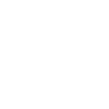
t = 0.00 s
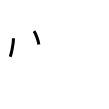
t = 2.00 s
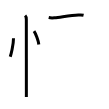
t = 4.00 s
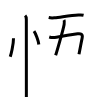
t = 6.00 s
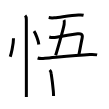
t = 8.00 s
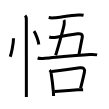
t = 10.00 s

The animated SVG that drew these frames (rendered in a browser with its animation timeline set to each time). Animation: 10 SMIL elements (animate=10); one cycle of 10.00 s.

<svg width="109px" height="109px" viewBox="0 0 px 109px" xmlns="http://www.w3.org/2000/svg" xmlns:xlink="http://www.w3.org/1999/xlink" xml:space="preserve" version="1.1"  baseProfile="full">
<path d="M13.5,38.25c0,6.7-2.58,16.59-3.25,18.5" style="fill:none;stroke:black;stroke-width:3;opacity:0">
  <animate attributeType="CSS" attributeName="opacity" from="0" to="1" begin="0s" dur="1s" repeatCount="0" fill="freeze" />
</path>
<path d="M34.02,31.08c1.69,2.36,4.37,9.71,4.79,13.38" style="fill:none;stroke:black;stroke-width:3;opacity:0">
  <animate attributeType="CSS" attributeName="opacity" from="0" to="1" begin="1s" dur="1s" repeatCount="0" fill="freeze" />
</path>
<path d="M25.12,15.5c1,1,1.21,2.5,1.21,4c0,0.7,0.04,50.04,0.04,69.62c0,4.7,0,7.69-0.01,7.88" style="fill:none;stroke:black;stroke-width:3;opacity:0">
  <animate attributeType="CSS" attributeName="opacity" from="0" to="1" begin="2s" dur="1s" repeatCount="0" fill="freeze" />
</path>
<path d="M48.7,17.59c2.42,0.53,4.02,0.39,5.8,0.21c6.61-0.68,16.4-2.5,23.87-2.81c1.72-0.07,3.51-0.2,5.2,0.19" style="fill:none;stroke:black;stroke-width:3;opacity:0">
  <animate attributeType="CSS" attributeName="opacity" from="0" to="1" begin="3s" dur="1s" repeatCount="0" fill="freeze" />
</path>
<path d="M63.97,20c0.53,1,0.53,2.25,0.16,4.39c-0.92,5.26-7.41,27.58-8.5,30.86" style="fill:none;stroke:black;stroke-width:3;opacity:0">
  <animate attributeType="CSS" attributeName="opacity" from="0" to="1" begin="4s" dur="1s" repeatCount="0" fill="freeze" />
</path>
<path d="M49.21,36.96c2.18,0.7,4.94,0.69,7.19,0.28c6.97-1.24,16.64-2.77,21.21-3.41c3.2-0.45,5.34,0.28,4.56,4.05c-1.01,4.89-2.16,11.37-3.19,16.37" style="fill:none;stroke:black;stroke-width:3;opacity:0">
  <animate attributeType="CSS" attributeName="opacity" from="0" to="1" begin="5s" dur="1s" repeatCount="0" fill="freeze" />
</path>
<path d="M37.63,57.98c2.09,0.7,5.22,0.47,7.37,0.28c10.54-0.9,29.57-3,45-3.79c2.38-0.12,4.76-0.08,7.12,0.39" style="fill:none;stroke:black;stroke-width:3;opacity:0">
  <animate attributeType="CSS" attributeName="opacity" from="0" to="1" begin="6s" dur="1s" repeatCount="0" fill="freeze" />
</path>
<path d="M49.72,70c0.83,0.83,1.37,2.29,1.45,3.39c0.83,5.23,1.45,9.86,2.14,17.59c0.15,1.69,0.2,3.38,0.26,5.02" style="fill:none;stroke:black;stroke-width:3;opacity:0">
  <animate attributeType="CSS" attributeName="opacity" from="0" to="1" begin="7s" dur="1s" repeatCount="0" fill="freeze" />
</path>
<path d="M51.88,71.59c6.76-0.98,21.71-2.98,27.98-3.83c3.53-0.48,5.33,0.88,4.52,4.62c-1.04,4.84-2.01,8.87-3.82,16.09" style="fill:none;stroke:black;stroke-width:3;opacity:0">
  <animate attributeType="CSS" attributeName="opacity" from="0" to="1" begin="8s" dur="1s" repeatCount="0" fill="freeze" />
</path>
<path d="M54.48,91.41c5.25-0.32,15.8-1.15,23.27-1.62c2.12-0.13,3.97,0.01,5.35-0.04" style="fill:none;stroke:black;stroke-width:3;opacity:0">
  <animate attributeType="CSS" attributeName="opacity" from="0" to="1" begin="9s" dur="1s" repeatCount="0" fill="freeze" />
</path>
</svg>
